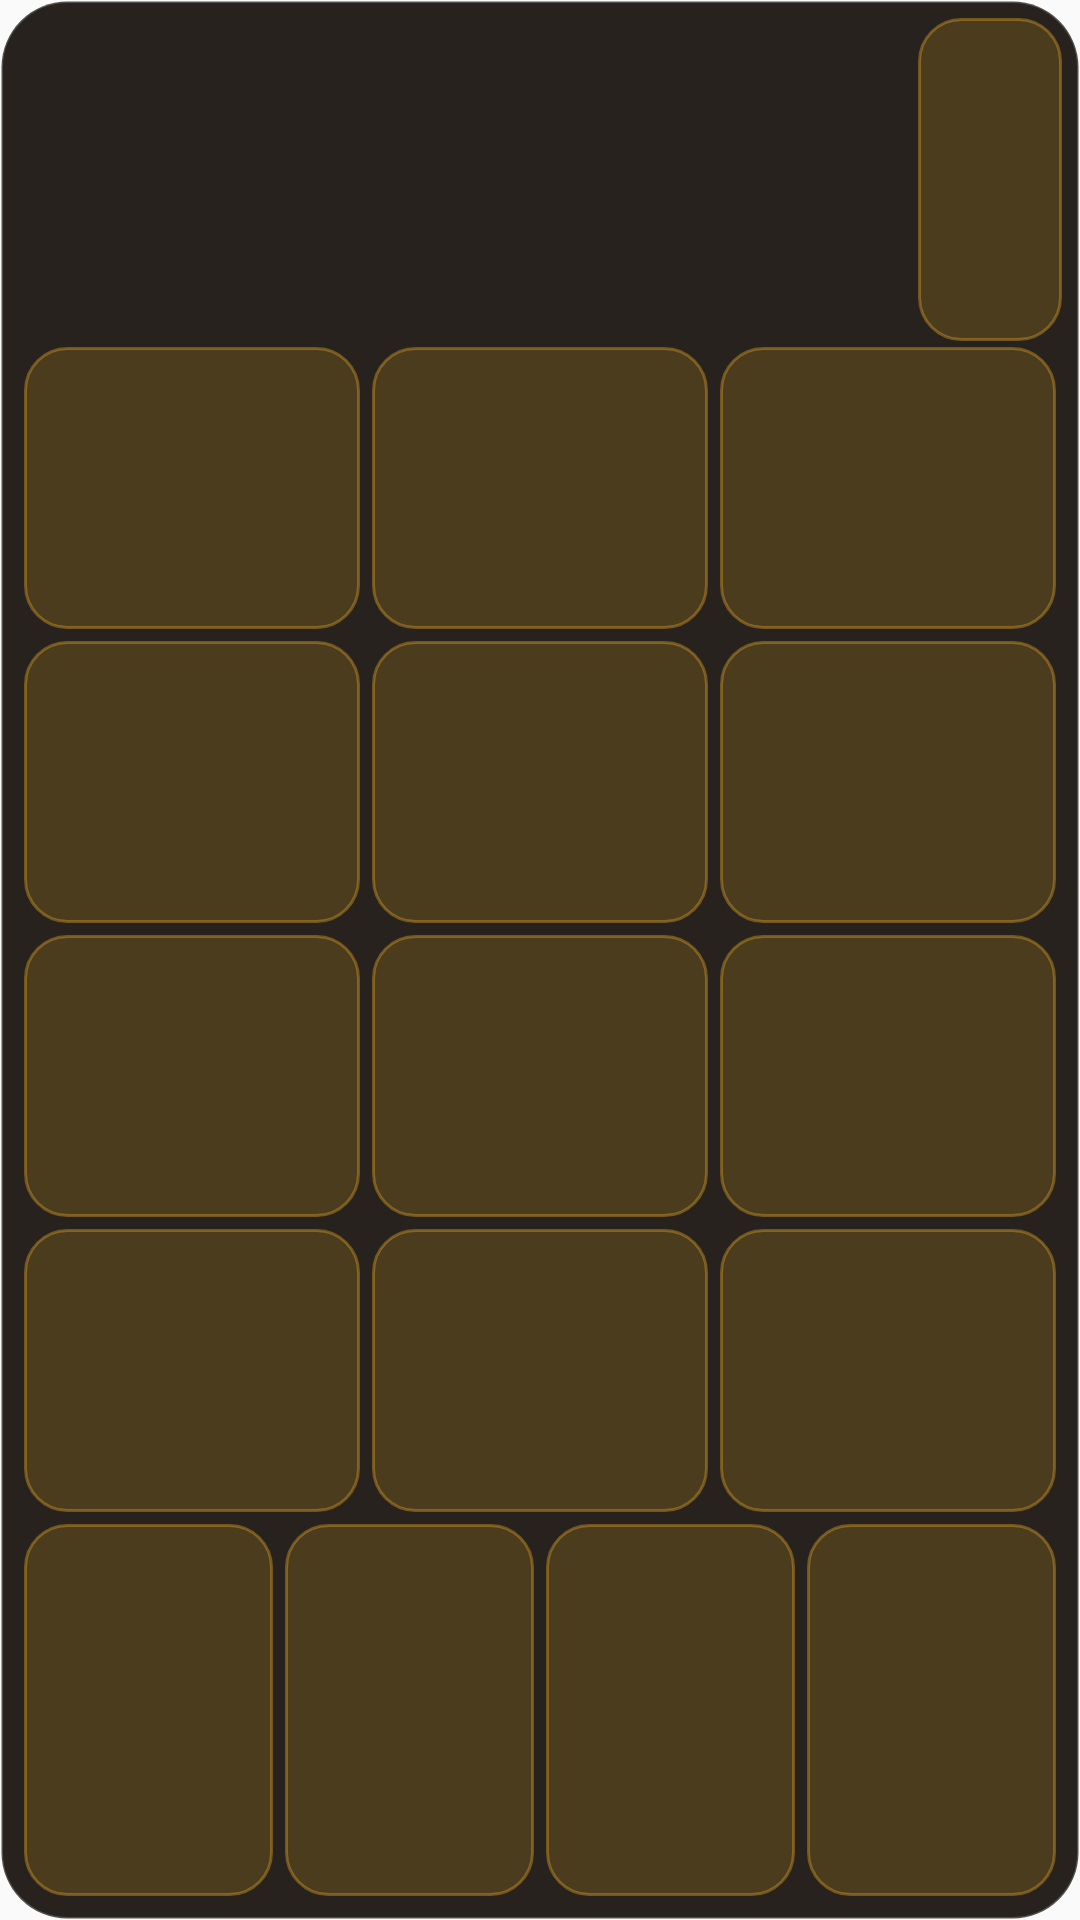

Write the Android layout XML for this screen, with the resource values it uses.
<!-- AndroidManifest.xml: application theme AppTheme -->
<!-- res/layout/widget_keypad.xml -->
<?xml version="1.0" encoding="utf-8"?>
<FrameLayout xmlns:android="http://schemas.android.com/apk/res/android"
    android:id="@+id/root"
    android:layout_width="match_parent"
    android:layout_height="match_parent">
    <ImageView
        android:id="@+id/bg"
        android:layout_width="match_parent"
        android:layout_height="match_parent"
        android:scaleType="fitXY"
        android:src="@drawable/widget_bg_dark"
        android:contentDescription="@null" />
    <LinearLayout
        android:layout_width="match_parent"
        android:layout_height="match_parent"
        android:orientation="vertical"
        android:padding="6dp">
        <LinearLayout android:layout_width="match_parent" android:layout_height="0dp" android:layout_weight="1.1" android:gravity="center_vertical" android:orientation="horizontal">
            <TextView android:id="@+id/title" android:layout_width="wrap_content" android:layout_height="wrap_content" android:paddingStart="6dp" android:maxLines="1" />
            <TextView android:id="@+id/amount" android:layout_width="0dp" android:layout_height="wrap_content" android:layout_weight="1" android:gravity="end" android:paddingEnd="8dp" android:textStyle="bold" android:maxLines="1" />
            <TextView android:id="@+id/back" android:layout_width="48dp" android:layout_height="match_parent" android:background="@drawable/widget_btn" android:gravity="center" android:textStyle="bold" />
        </LinearLayout>
        <LinearLayout android:layout_width="match_parent" android:layout_height="0dp" android:layout_weight="1" android:orientation="horizontal">
            <TextView android:id="@+id/d1" android:layout_width="0dp" android:layout_height="match_parent" android:layout_margin="2dp" android:layout_weight="1" android:background="@drawable/widget_btn" android:gravity="center" android:textStyle="bold" android:maxLines="2" />
            <TextView android:id="@+id/d2" android:layout_width="0dp" android:layout_height="match_parent" android:layout_margin="2dp" android:layout_weight="1" android:background="@drawable/widget_btn" android:gravity="center" android:textStyle="bold" android:maxLines="2" />
            <TextView android:id="@+id/d3" android:layout_width="0dp" android:layout_height="match_parent" android:layout_margin="2dp" android:layout_weight="1" android:background="@drawable/widget_btn" android:gravity="center" android:textStyle="bold" android:maxLines="2" />
        </LinearLayout>
        <LinearLayout android:layout_width="match_parent" android:layout_height="0dp" android:layout_weight="1" android:orientation="horizontal">
            <TextView android:id="@+id/d4" android:layout_width="0dp" android:layout_height="match_parent" android:layout_margin="2dp" android:layout_weight="1" android:background="@drawable/widget_btn" android:gravity="center" android:textStyle="bold" android:maxLines="2" />
            <TextView android:id="@+id/d5" android:layout_width="0dp" android:layout_height="match_parent" android:layout_margin="2dp" android:layout_weight="1" android:background="@drawable/widget_btn" android:gravity="center" android:textStyle="bold" android:maxLines="2" />
            <TextView android:id="@+id/d6" android:layout_width="0dp" android:layout_height="match_parent" android:layout_margin="2dp" android:layout_weight="1" android:background="@drawable/widget_btn" android:gravity="center" android:textStyle="bold" android:maxLines="2" />
        </LinearLayout>
        <LinearLayout android:layout_width="match_parent" android:layout_height="0dp" android:layout_weight="1" android:orientation="horizontal">
            <TextView android:id="@+id/d7" android:layout_width="0dp" android:layout_height="match_parent" android:layout_margin="2dp" android:layout_weight="1" android:background="@drawable/widget_btn" android:gravity="center" android:textStyle="bold" android:maxLines="2" />
            <TextView android:id="@+id/d8" android:layout_width="0dp" android:layout_height="match_parent" android:layout_margin="2dp" android:layout_weight="1" android:background="@drawable/widget_btn" android:gravity="center" android:textStyle="bold" android:maxLines="2" />
            <TextView android:id="@+id/d9" android:layout_width="0dp" android:layout_height="match_parent" android:layout_margin="2dp" android:layout_weight="1" android:background="@drawable/widget_btn" android:gravity="center" android:textStyle="bold" android:maxLines="2" />
        </LinearLayout>
        <LinearLayout android:layout_width="match_parent" android:layout_height="0dp" android:layout_weight="1" android:orientation="horizontal">
            <TextView android:id="@+id/dc" android:layout_width="0dp" android:layout_height="match_parent" android:layout_margin="2dp" android:layout_weight="1" android:background="@drawable/widget_btn" android:gravity="center" android:textStyle="bold" android:maxLines="2" />
            <TextView android:id="@+id/d0" android:layout_width="0dp" android:layout_height="match_parent" android:layout_margin="2dp" android:layout_weight="1" android:background="@drawable/widget_btn" android:gravity="center" android:textStyle="bold" android:maxLines="2" />
            <TextView android:id="@+id/d00" android:layout_width="0dp" android:layout_height="match_parent" android:layout_margin="2dp" android:layout_weight="1" android:background="@drawable/widget_btn" android:gravity="center" android:textStyle="bold" android:maxLines="2" />
        </LinearLayout>
        <LinearLayout android:layout_width="match_parent" android:layout_height="0dp" android:layout_weight="1.3" android:orientation="horizontal">
            <TextView android:id="@+id/x1" android:layout_width="0dp" android:layout_height="match_parent" android:layout_margin="2dp" android:layout_weight="1" android:background="@drawable/widget_btn" android:gravity="center" android:textStyle="bold" android:maxLines="2" />
            <TextView android:id="@+id/x2" android:layout_width="0dp" android:layout_height="match_parent" android:layout_margin="2dp" android:layout_weight="1" android:background="@drawable/widget_btn" android:gravity="center" android:textStyle="bold" android:maxLines="2" />
            <TextView android:id="@+id/x3" android:layout_width="0dp" android:layout_height="match_parent" android:layout_margin="2dp" android:layout_weight="1" android:background="@drawable/widget_btn" android:gravity="center" android:textStyle="bold" android:maxLines="2" />
            <TextView android:id="@+id/x4" android:layout_width="0dp" android:layout_height="match_parent" android:layout_margin="2dp" android:layout_weight="1" android:background="@drawable/widget_btn" android:gravity="center" android:textStyle="bold" android:maxLines="2" />
        </LinearLayout>
    </LinearLayout>
</FrameLayout>
<!-- resources referenced by this layout -->
<resources>
  <!-- drawable widget_bg_dark (drawable) -->
  <?xml version="1.0" encoding="utf-8"?>
  <shape xmlns:android="http://schemas.android.com/apk/res/android" android:shape="rectangle">
      <solid android:color="#F01A150F" />
      <stroke android:width="1dp" android:color="#33FFFFFF" />
      <corners android:radius="22dp" />
  </shape>
  <!-- drawable widget_btn (drawable) -->
  <?xml version="1.0" encoding="utf-8"?>
  <shape xmlns:android="http://schemas.android.com/apk/res/android" android:shape="rectangle">
      <solid android:color="#33E0A526" />
      <stroke android:width="1dp" android:color="#66E0A526" />
      <corners android:radius="14dp" />
  </shape>
  <style name="AppTheme" parent="Theme.AppCompat.Light.DarkActionBar">
          
          <item name="colorPrimary">@color/colorPrimary</item>
          <item name="colorPrimaryDark">@color/colorPrimaryDark</item>
          <item name="colorAccent">@color/colorAccent</item>
      </style>
  <!-- not gathered from this repository: default colours our renderer supplied (Android Studio template values) -->
  <color name="colorPrimary">#FF6200EE</color>
  <color name="colorPrimaryDark">#FF3700B3</color>
  <color name="colorAccent">#FF03DAC5</color>
</resources>
